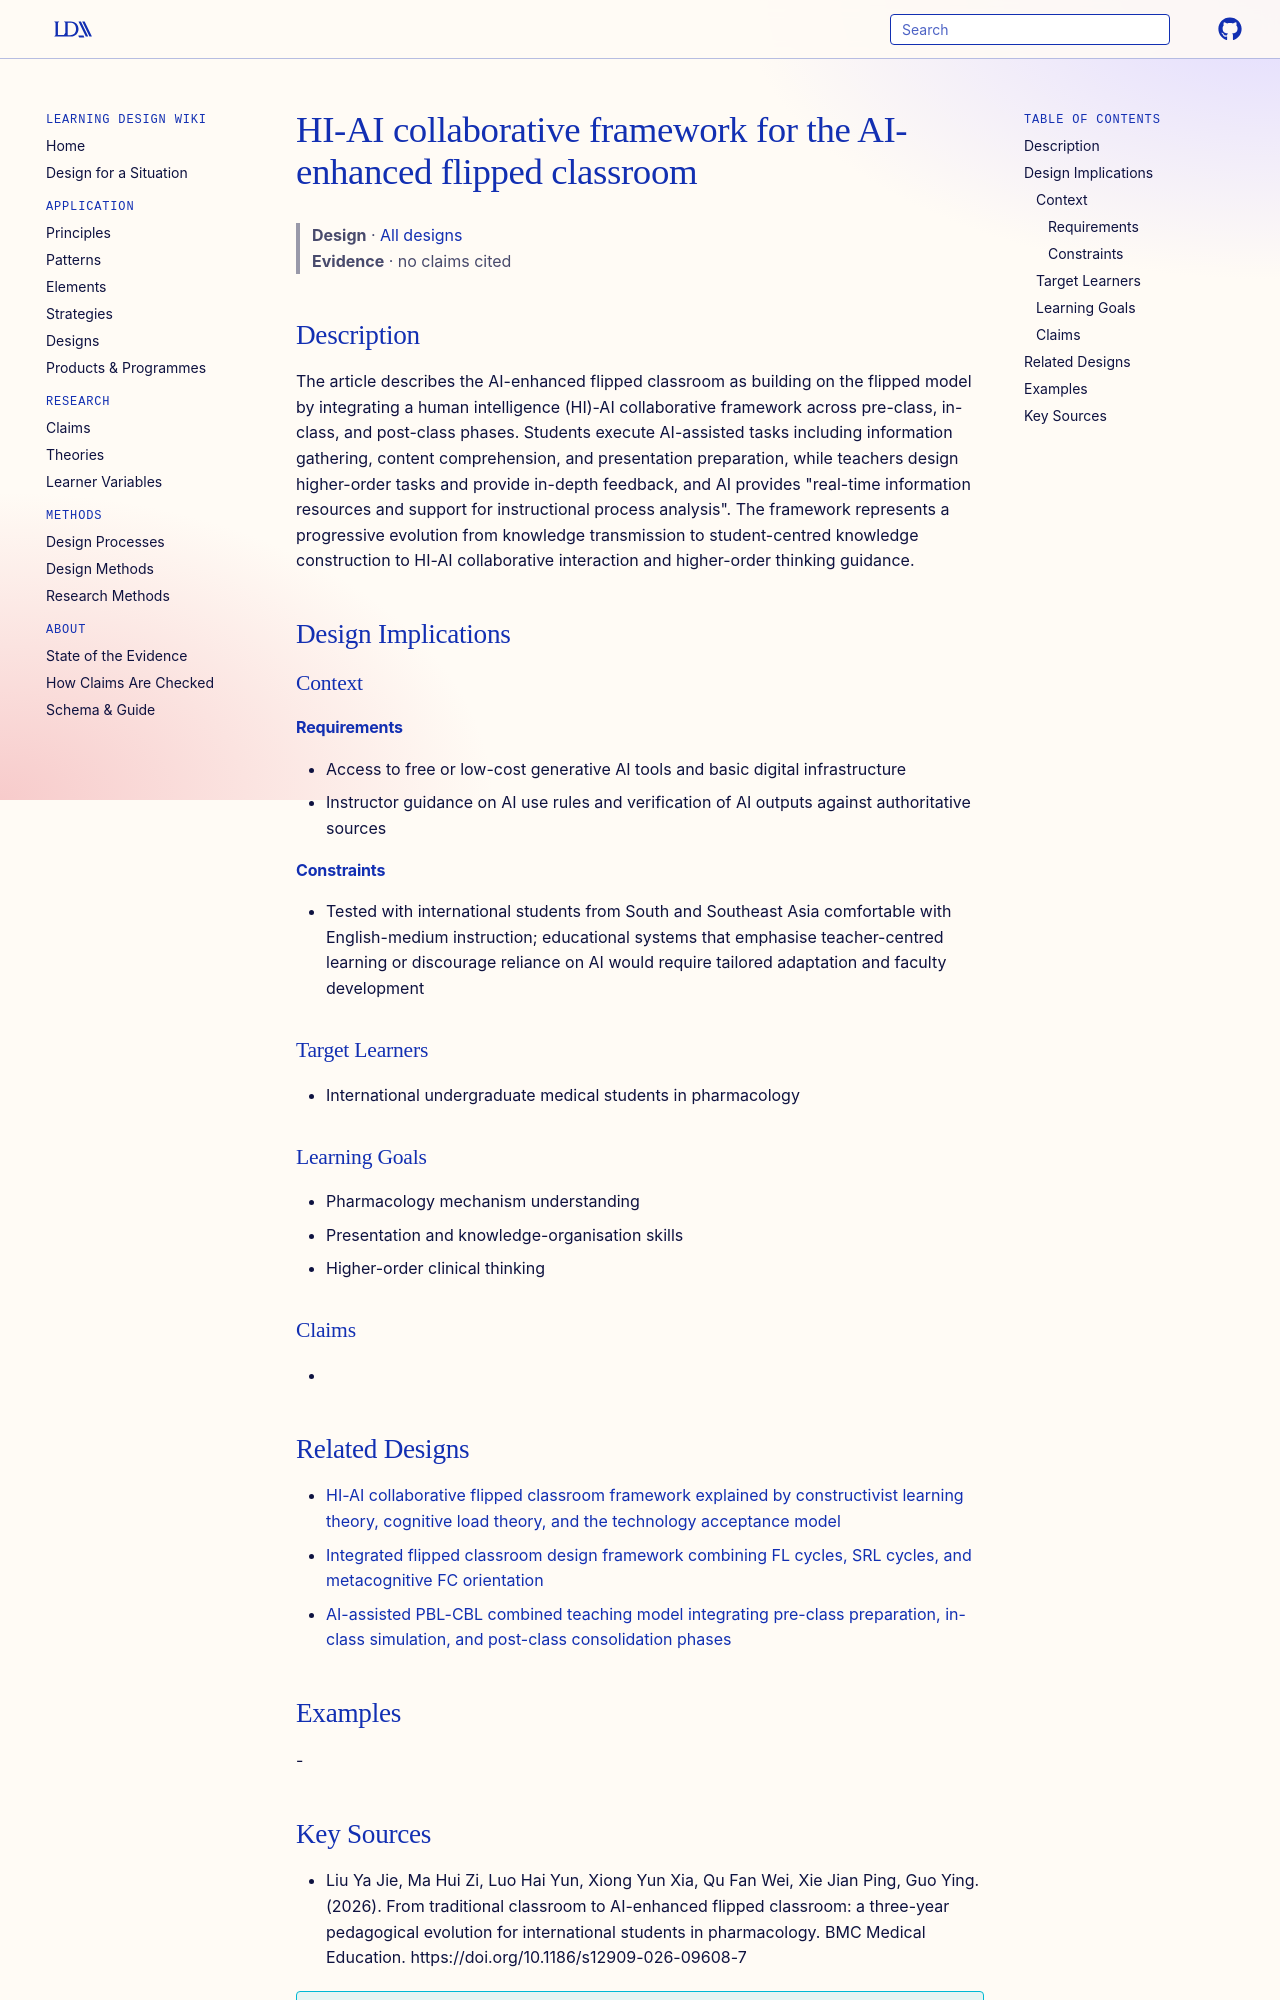

repository: Learning-Design-Alliance/learning-wiki · page: designs/hi-ai-collaborative-flipped-classroom-framework/index.html · generator: mkdocs

---
type: design
id: hi-ai-collaborative-flipped-classroom-framework
title: HI-AI collaborative framework for the AI-enhanced flipped classroom
description: The article describes the AI-enhanced flipped classroom as building on the flipped model by integrating a human intelligence (HI)-AI collaborative framework across pre-class, in-class, and post-class phases.
status: review
generated:
  by: "process:settle-candidates"
  at: 2026-11-04
sources:
  - id: liu-ya-jie-2026
    resource: "https://doi.org/10.1186/s12909-026-09608-7"
    title: "Liu Ya Jie, Ma Hui Zi, Luo Hai Yun, Xiong Yun Xia, Qu Fan Wei, Xie Jian Ping, Guo Ying. (2026). From traditional classroom to AI-enhanced flipped classroom: a three-year pedagogical evolution for international students in pharmacology. BMC Medical Education. https://doi.org/10.1186/s12909-026-09608-7"
    author: Liu Ya Jie, Ma Hui Zi, Luo Hai Yun, Xiong Yun Xia, Qu Fan Wei, Xie Jian Ping, Guo Ying
---

# HI-AI collaborative framework for the AI-enhanced flipped classroom

> **Design** · [All designs](index.md)
> **Evidence** · no claims cited

## Description
The article describes the AI-enhanced flipped classroom as building on the flipped model by integrating a human intelligence (HI)-AI collaborative framework across pre-class, in-class, and post-class phases. Students execute AI-assisted tasks including information gathering, content comprehension, and presentation preparation, while teachers design higher-order tasks and provide in-depth feedback, and AI provides "real-time information resources and support for instructional process analysis". The framework represents a progressive evolution from knowledge transmission to student-centred knowledge construction to HI-AI collaborative interaction and higher-order thinking guidance.

## Design Implications

### Context
#### Requirements
- Access to free or low-cost generative AI tools and basic digital infrastructure
- Instructor guidance on AI use rules and verification of AI outputs against authoritative sources
#### Constraints
- Tested with international students from South and Southeast Asia comfortable with English-medium instruction; educational systems that emphasise teacher-centred learning or discourage reliance on AI would require tailored adaptation and faculty development

### Target Learners
- International undergraduate medical students in pharmacology

### Learning Goals
- Pharmacology mechanism understanding
- Presentation and knowledge-organisation skills
- Higher-order clinical thinking

### Claims
- 

## Related Designs

- [HI-AI collaborative flipped classroom framework explained by constructivist learning theory, cognitive load theory, and the technology acceptance model](hi-ai-collaborative-flipped-framework.md)
- [Integrated flipped classroom design framework combining FL cycles, SRL cycles, and metacognitive FC orientation](shen-2025-integrated-fc-design-framework.md)
- [AI-assisted PBL-CBL combined teaching model integrating pre-class preparation, in-class simulation, and post-class consolidation phases](ai-assisted-pbl-cbl-combined-teaching-model.md)

## Examples
-
